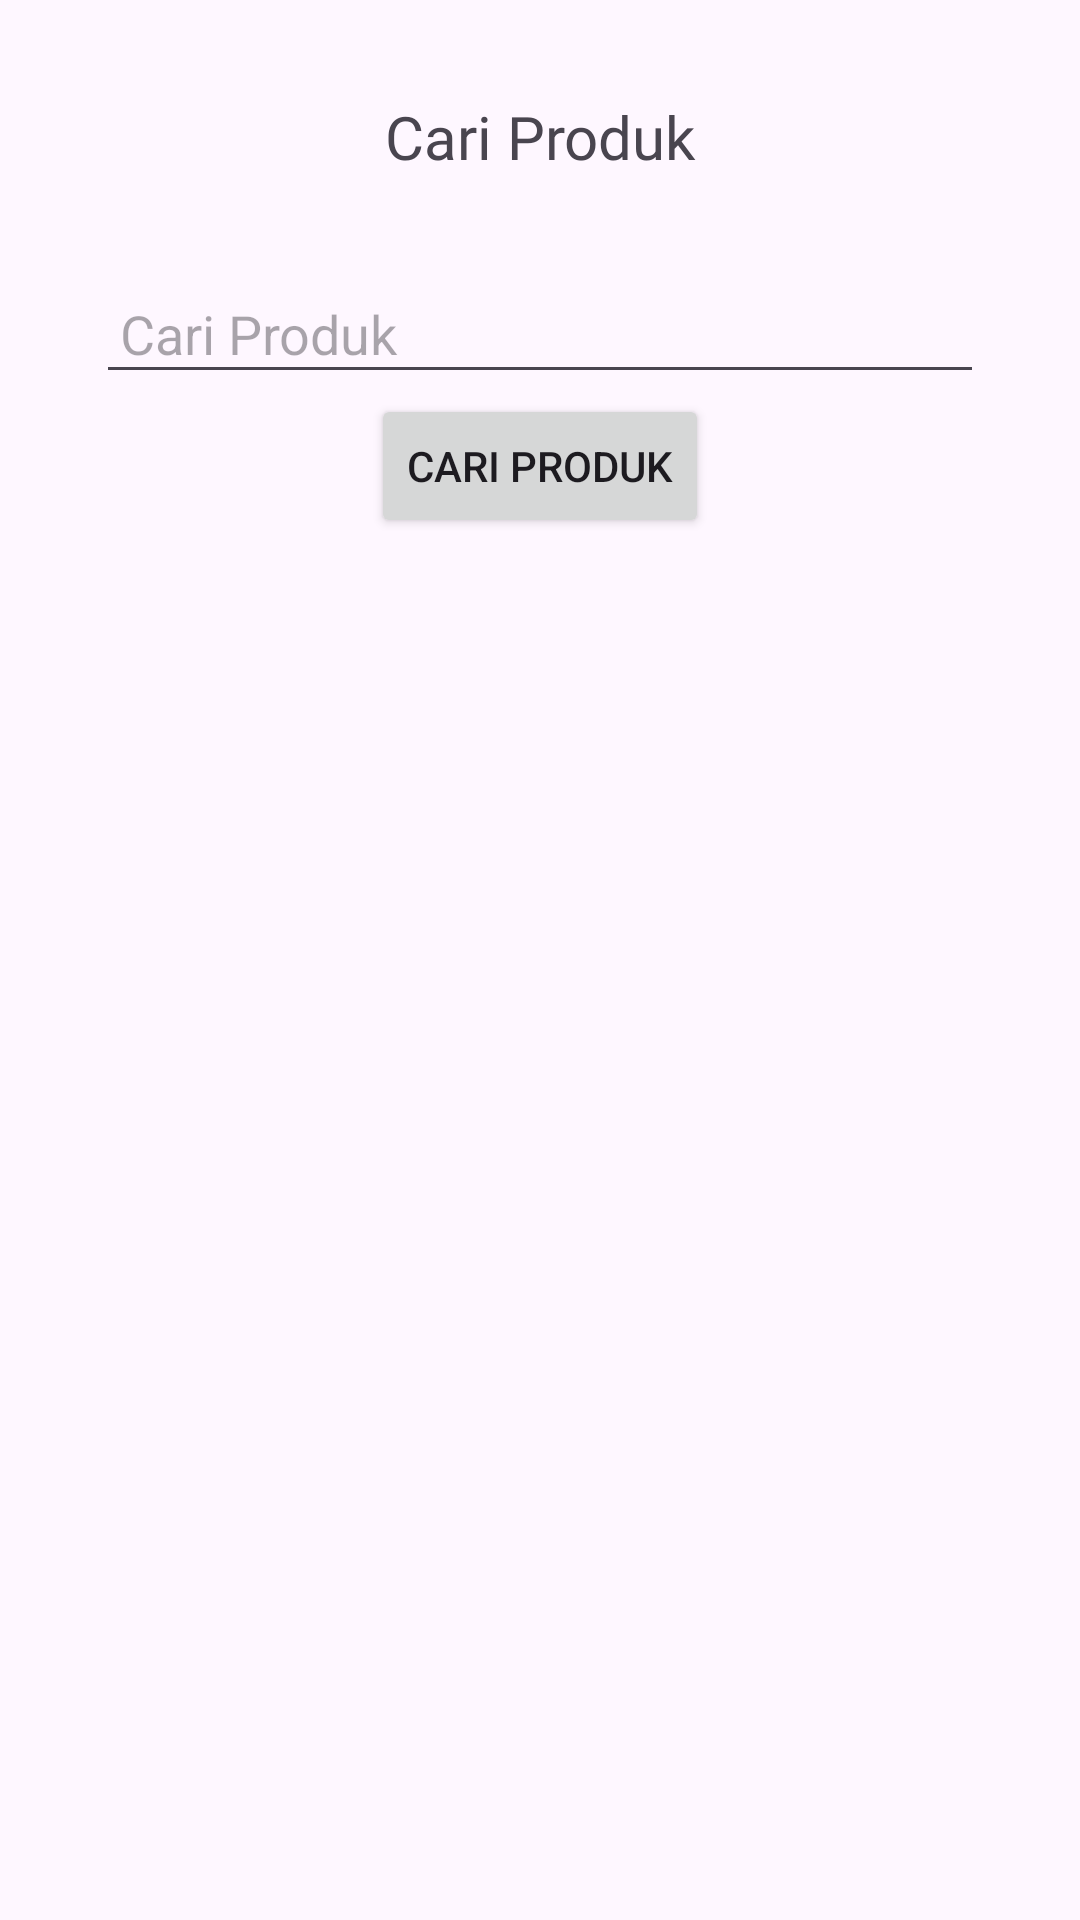

Here is an Android app screen rendered from its layout file. Give the layout XML and the strings, colors and styles it references.
<!-- AndroidManifest.xml: application theme Theme.Skinsolve -->
<!-- res/layout/fragment_search.xml -->
<?xml version="1.0" encoding="utf-8"?>
<LinearLayout xmlns:android="http://schemas.android.com/apk/res/android"
    xmlns:app="http://schemas.android.com/apk/res-auto"
    xmlns:tools="http://schemas.android.com/tools"
    android:layout_width="match_parent"
    android:layout_height="match_parent"
    android:orientation="vertical"
    android:padding="32dp"
    tools:context=".SearchFragment">

    <androidx.constraintlayout.widget.ConstraintLayout
        android:layout_width="match_parent"
        android:layout_height="match_parent">

        <TextView
            android:id="@+id/tvTitle"
            android:layout_width="0dp"
            android:layout_height="wrap_content"
            android:fontFamily="@font/poppins_bold"
            android:text="@string/cari"
            android:textAlignment="center"
            android:textSize="20sp"
            app:layout_constraintEnd_toEndOf="parent"
            app:layout_constraintStart_toStartOf="parent"
            app:layout_constraintTop_toTopOf="parent" />

        
        <EditText
            android:id="@+id/searchInput"
            android:layout_width="match_parent"
            android:layout_height="wrap_content"
            android:layout_marginTop="32dp"
            android:hint="@string/cari"
            android:inputType="text"
            android:padding="8dp"
            app:layout_constraintTop_toBottomOf="@+id/tvTitle" />

        
        <Button
            android:id="@+id/searchButton"
            android:layout_width="wrap_content"
            android:layout_height="wrap_content"
            android:layout_gravity="center"
            android:text="@string/cari"
            app:layout_constraintEnd_toEndOf="parent"
            app:layout_constraintStart_toStartOf="parent"
            app:layout_constraintTop_toBottomOf="@+id/searchInput" />

        
        <androidx.recyclerview.widget.RecyclerView
            android:id="@+id/recyclerView"
            android:layout_width="match_parent"
            android:layout_height="wrap_content"
            android:paddingTop="16dp"
            app:layout_constraintTop_toBottomOf="@+id/searchButton" />

    </androidx.constraintlayout.widget.ConstraintLayout>

</LinearLayout>
<!-- resources referenced by this layout -->
<resources>
  <string name="cari">Cari Produk</string>
  <style name="Theme.Skinsolve" parent="Base.Theme.Skinsolve" />
  <style name="Base.Theme.Skinsolve" parent="Theme.Material3.DayNight.NoActionBar">
          
           <item name="colorPrimary">@color/colorPrimary</item>
      </style>
  <color name="colorPrimary">#7E177A</color>
</resources>
